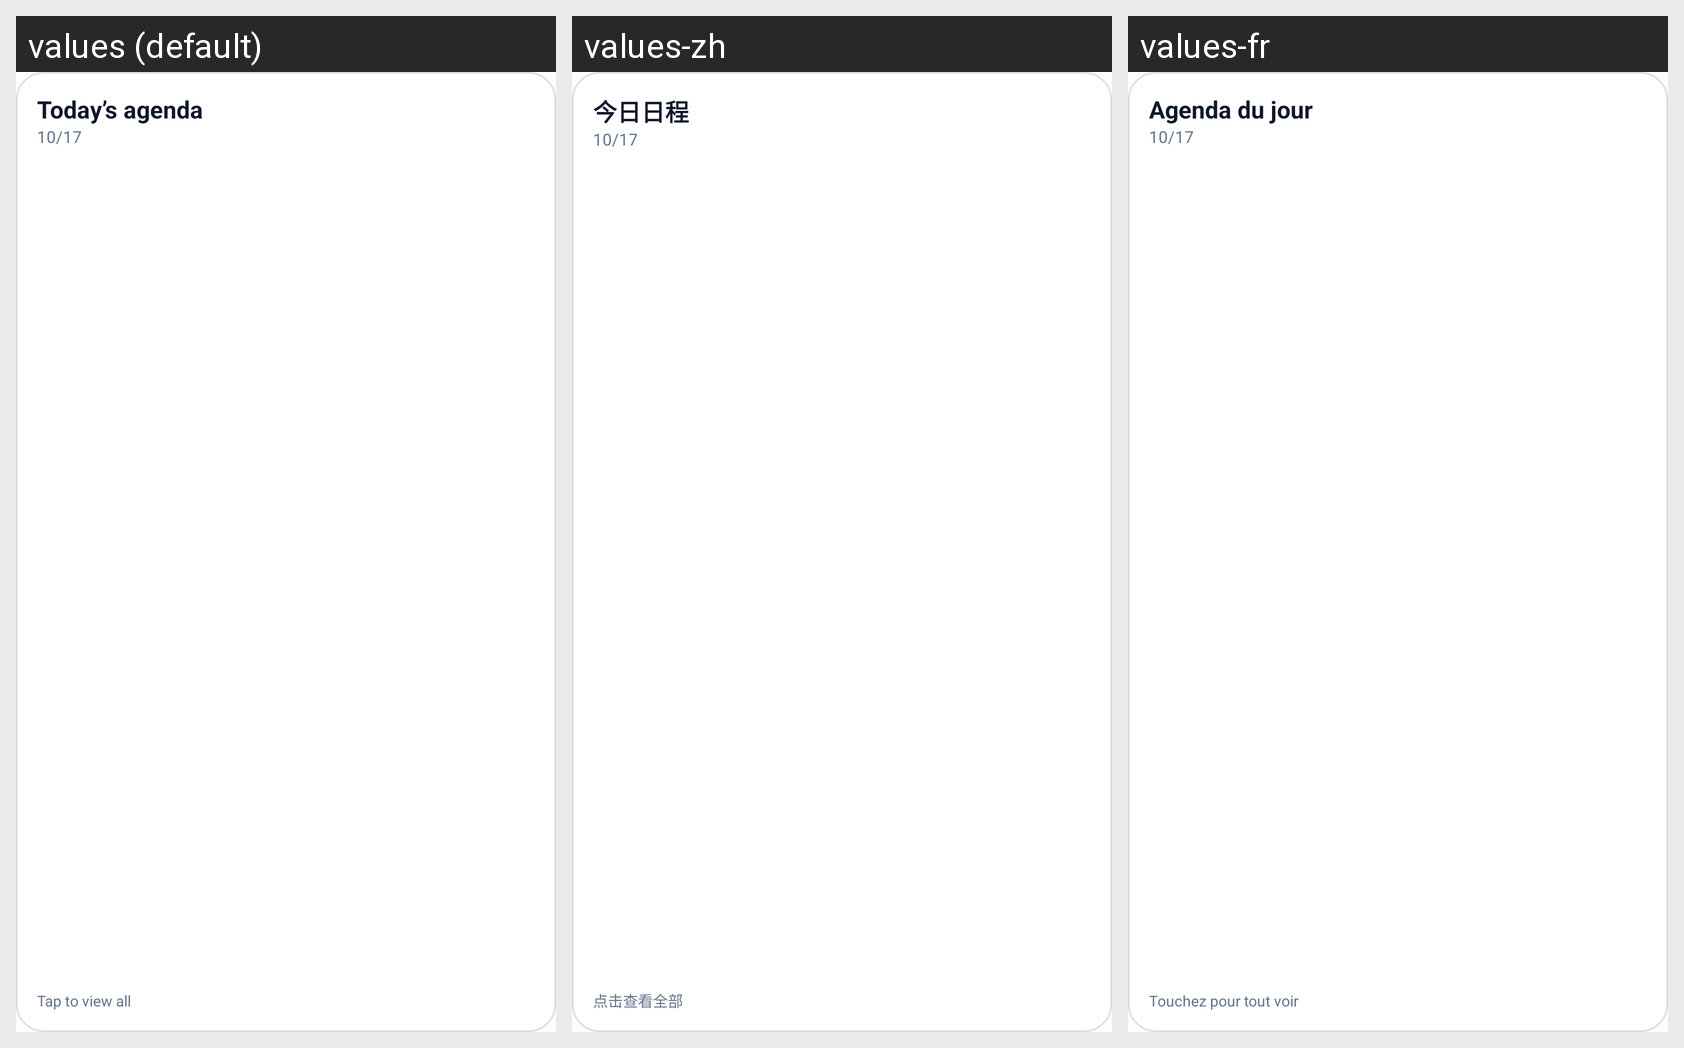

The Android screen above is rendered under several locales of the same app. Produce the string resources it draws, with the default and per-locale values.
Android screen res/layout/widget_overview.xml rendered under 3 locales, left to right: values (default), values-zh, values-fr. Device: Nexus 5 (rendered at 1080×1920; each locale shown at half size, 540×960, under a caption strip naming it); theme Theme.KAgenda.
Strings drawn on this screen, with the default value and each locale's value (text and hints the layout hard-codes, and strings that could not be matched under every locale, appear in the picture but are not listed):

feature_widget_today_agenda
  values: Today’s agenda
  values-zh: 今日日程
  values-fr: Agenda du jour

feature_widget_more
  values: Tap to view all
  values-zh: 点击查看全部
  values-fr: Touchez pour tout voir
